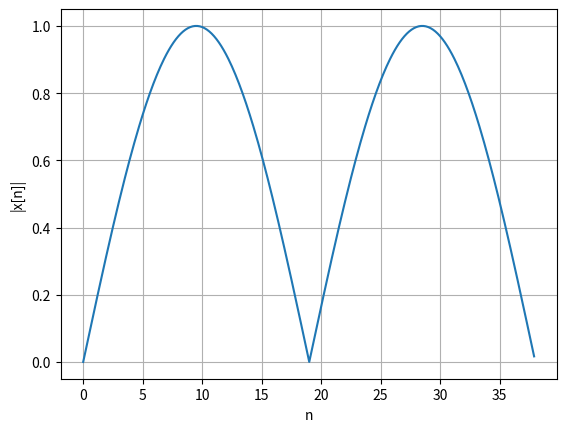

Here is the Python script that generated this plot:

import matplotlib.pyplot as plt
import numpy as np
from math import *

n= np.arange(0,38, 0.1);
x  = np.sin((pi*n)/(19))

plt.plot(n,np.abs(x))
plt.grid()
plt.xlabel("n")
plt.ylabel("|x[n]|")

plt.show()